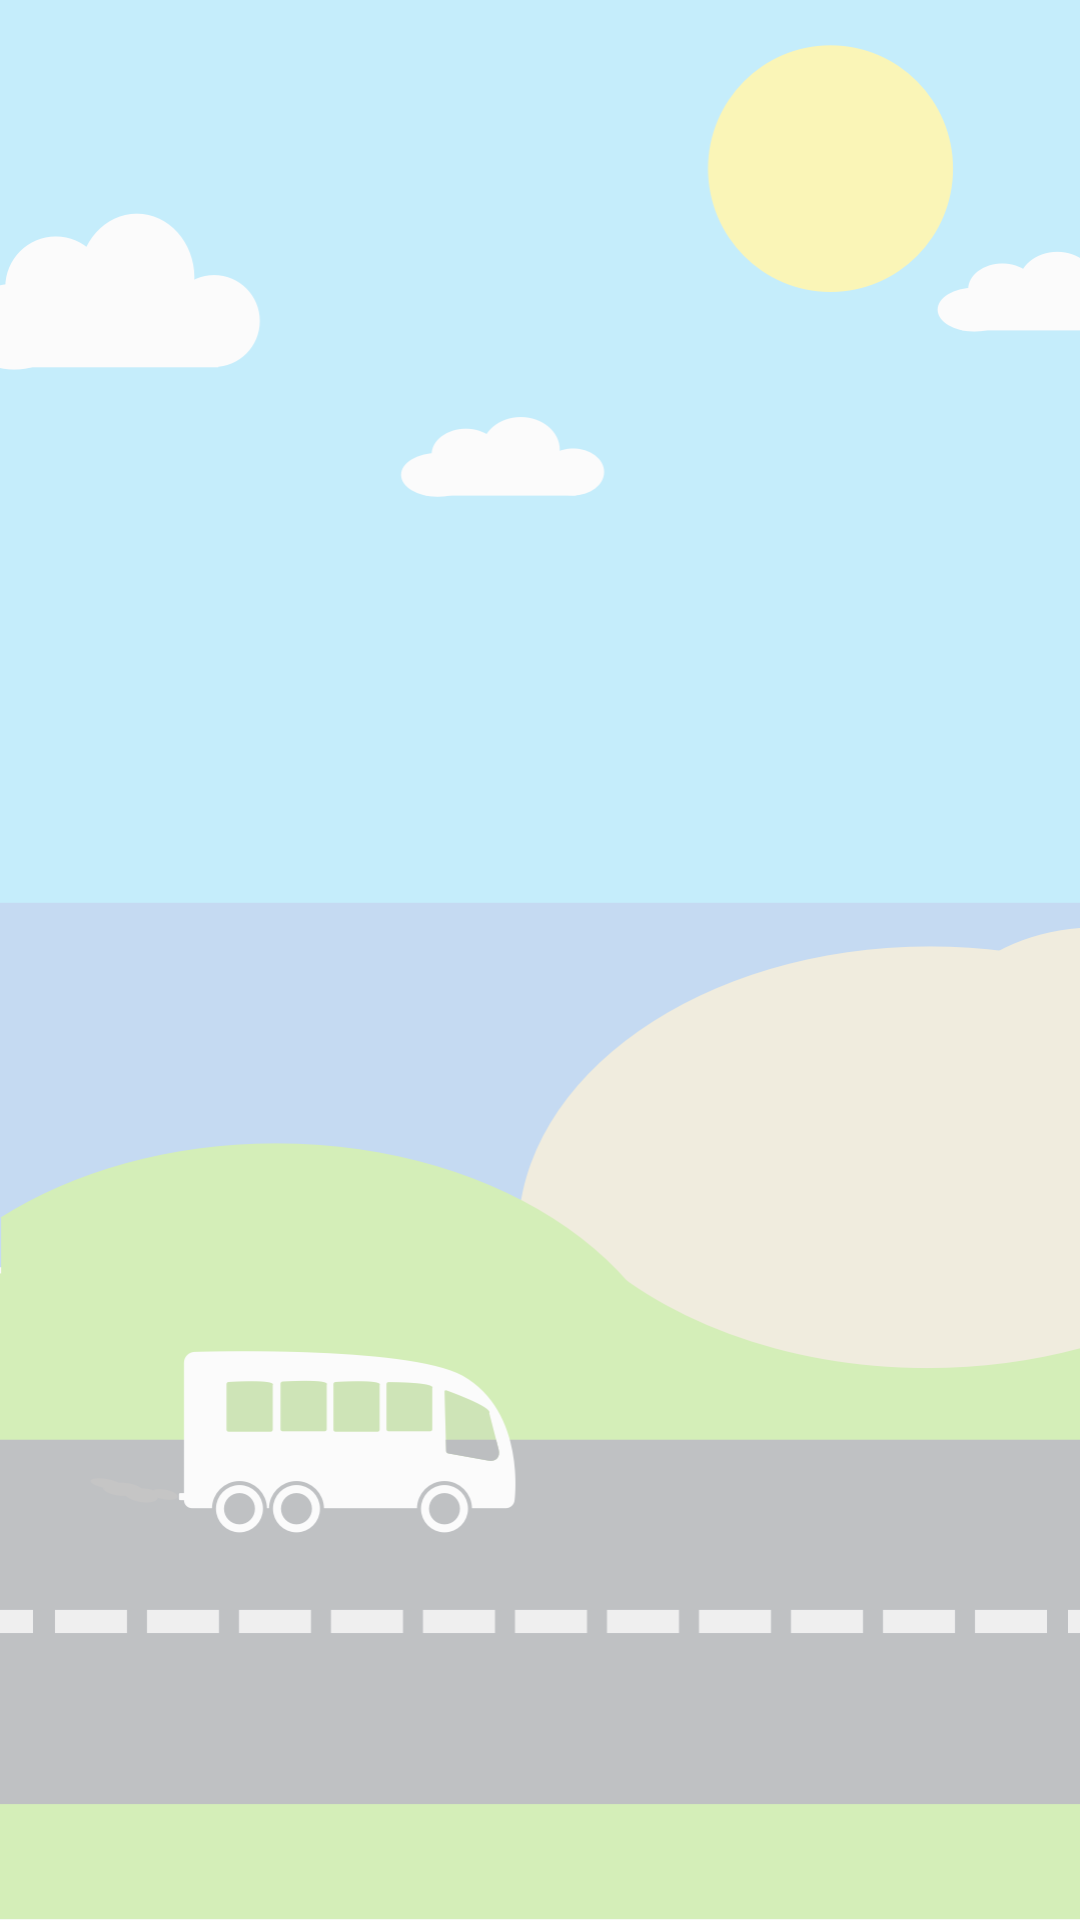

Produce the Android XML layout that renders to this screen, including the resource entries it uses.
<!-- AndroidManifest.xml: application theme AppTheme -->
<!-- res/layout/activity_conversation.xml -->
<?xml version="1.0" encoding="utf-8"?>
<RelativeLayout xmlns:android="http://schemas.android.com/apk/res/android"
                android:layout_width="match_parent"
                android:layout_height="match_parent">

    <RelativeLayout
        android:background="@drawable/background_bus_road"
        android:alpha="0.3"
        android:layout_width="match_parent"
        android:layout_height="match_parent"/>

    <TextView
        android:id="@+id/conversation_title"
        android:textSize="@dimen/text_size_medium"
        android:textStyle="bold"
        android:textColor="#fff"
        android:layout_marginTop="@dimen/primary_margin"
        android:layout_marginBottom="@dimen/primary_margin"
        android:layout_centerHorizontal="true"
        android:layout_width="wrap_content"
        android:layout_height="wrap_content"/>

    <LinearLayout
        android:id="@+id/conversation_container"
        android:orientation="vertical"
        android:layout_below="@id/conversation_title"
        android:layout_above="@id/next_question_button"
        android:layout_marginStart="@dimen/primary_margin"
        android:layout_marginEnd="@dimen/primary_margin"
        android:layout_width="match_parent"
        android:layout_height="match_parent"/>

    <TextView
        android:id="@+id/next_question_button"
        style="@style/primary_button"
        android:text="Ga verder"
        android:layout_marginTop="8dp"
        android:layout_marginBottom="16dp"
        android:layout_alignParentBottom="true"
        android:layout_centerHorizontal="true" />


</RelativeLayout>
<!-- resources referenced by this layout -->
<resources>
  <dimen name="text_size_medium">16sp</dimen>
  <!-- drawable background_bus_road: png bitmap (drawable-nodpi, 86960 bytes) -->
  <style name="AppTheme" parent="Theme.AppCompat.Light.DarkActionBar">
          
      </style>
</resources>
